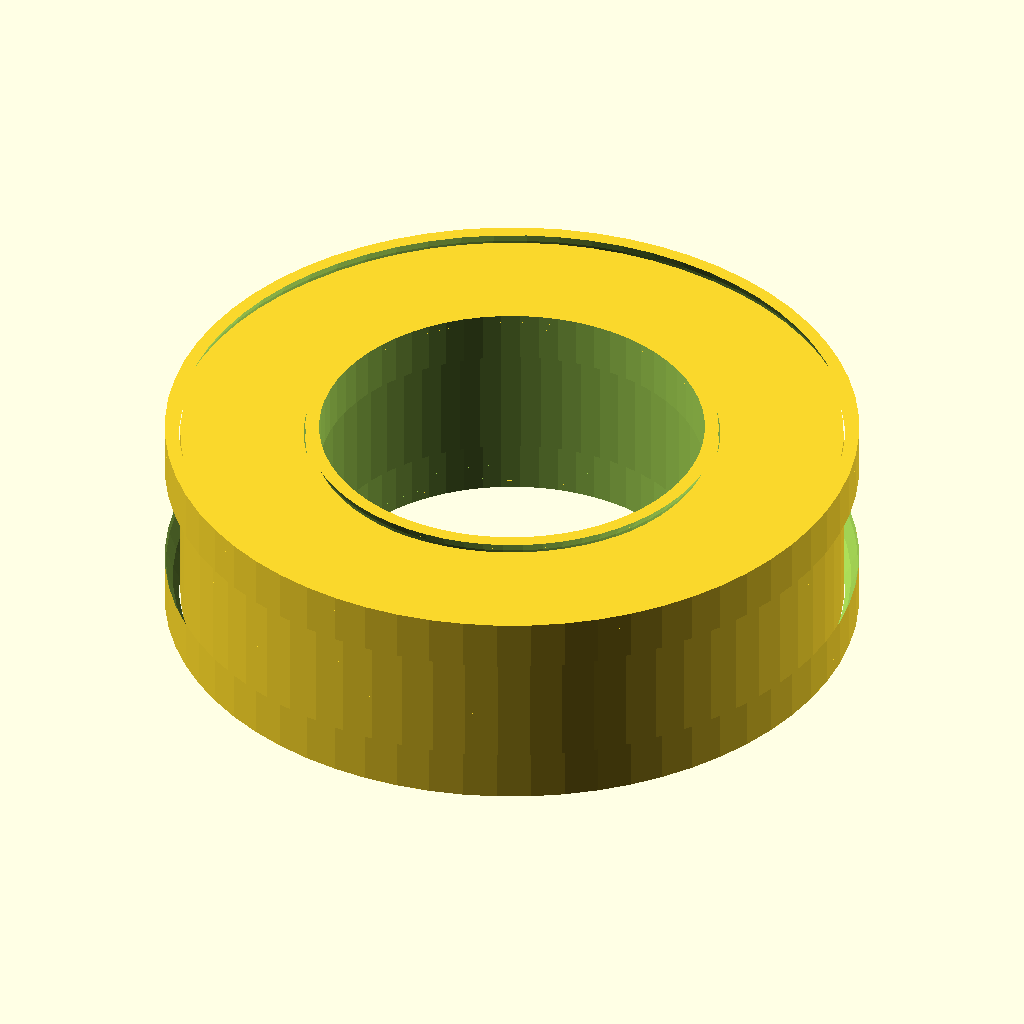
Cell 1 — every parameter at its default value.
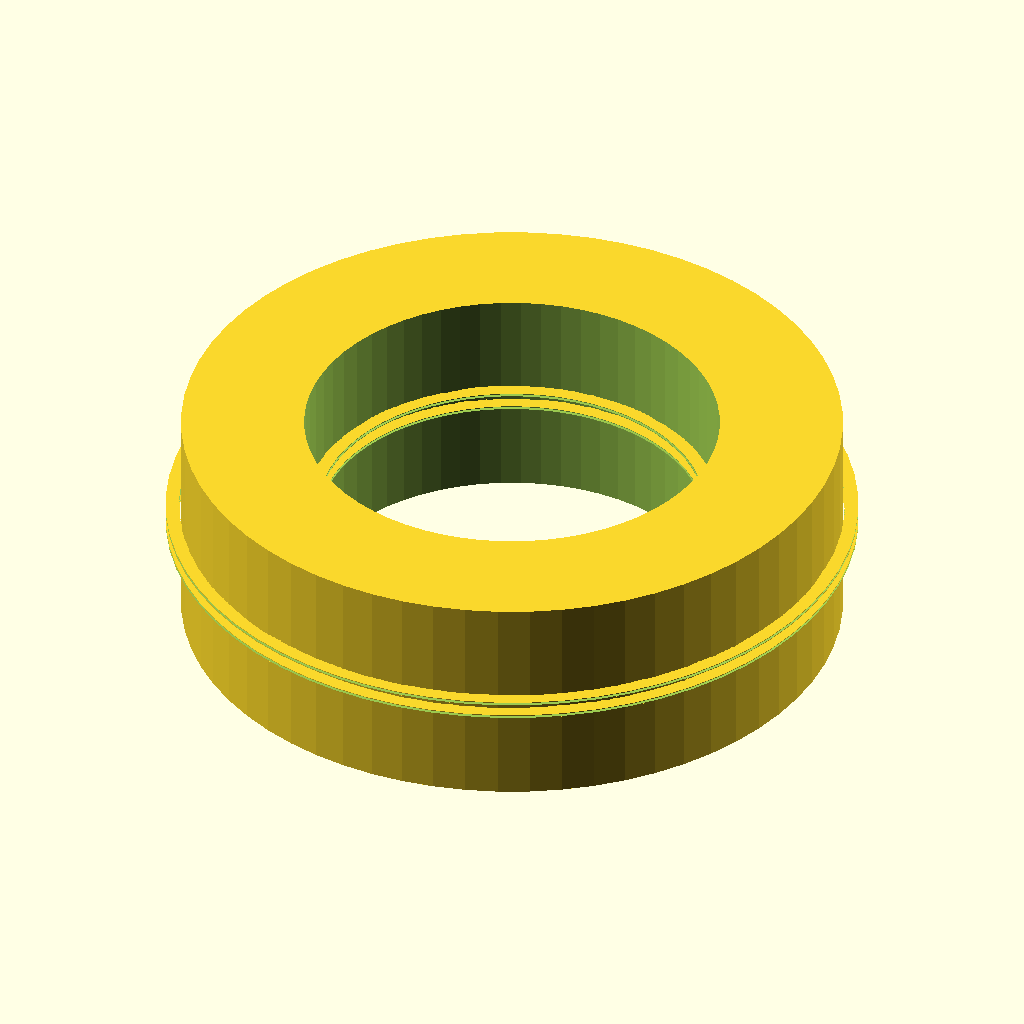
Cell 2 — width_mm set to 0.05, the other parameters unchanged.
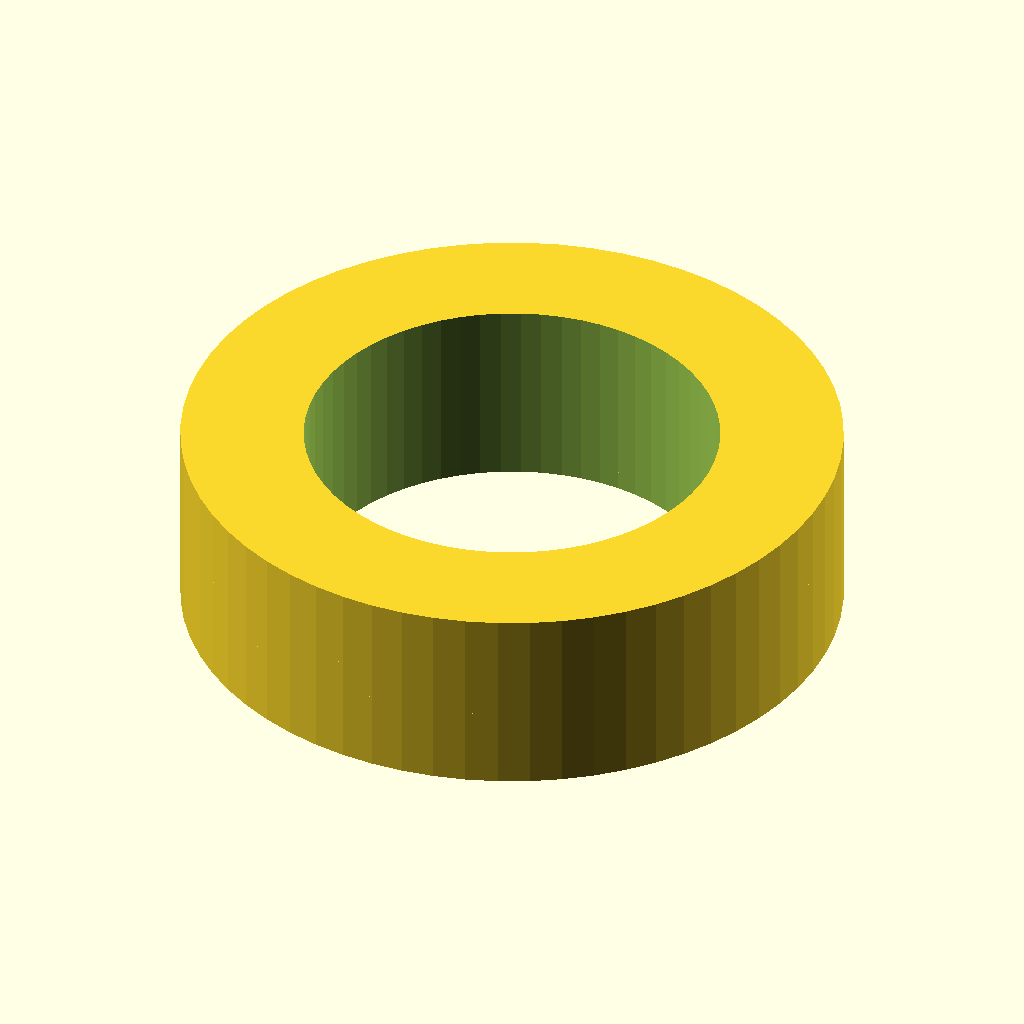
Cell 3 — race_wall_mm set to 0.05, the other parameters unchanged.
The same orthographic view direction (rotation 55°, 0°, 25°; colour scheme Cornfield) for every cell, with the view re-fitted per cell, so scale and position can differ between cells.
OpenSCAD source file results/craft/scad/ball_bearing__BBSMR95.scad:
// Parameters
bore_diameter_mm = 5.0; //[2.5:10.0:0.1]
outer_diameter_mm = 9.0; //[4.5:18.0:0.1]
width_mm = 2.5; //[1.25:5.0:0.05]
radial_clearance_mm = 0.15; //[0.05:0.4:0.01]
race_wall_mm = 0.6; //[0.3:1.2:0.05]
shield_thickness_mm = 0.25; //[0.15:0.6:0.01]
shield_radial_gap_mm = 0.2; //[0.05:0.6:0.01]
ball_diameter_mm = 1.0; //[0.6:1.6:0.05]
ball_count = 8; //[6:12:1]
ball_overlap_mm = 0.2; //[0.05:0.5:0.01]
connect_overlap_mm = 0.8; //[0.3:1.5:0.05]

// Extra overlap to guarantee physical attachment (1-2mm as requested)
attach_overlap_mm = 1.2;

// Bearing Ball
module bearing_ball() {
  sphere(r=ball_diameter_mm/2, $fn=32);
}

// Main bearing
module ball_bearing() {

  // Derived radii
  outer_r = outer_diameter_mm/2;
  inner_bore_r = bore_diameter_mm/2;

  // Race ring radii (as in original intent)
  inner_race_outer_r = inner_bore_r + race_wall_mm;
  outer_race_inner_r = outer_r - race_wall_mm;

  // Ball path radius (midway between race ring radii)
  ball_path_r = (inner_race_outer_r + outer_race_inner_r) / 2;

  // Ball pocket (groove) radius used in original code
  groove_r = ball_diameter_mm/2 + ball_overlap_mm;

  // Z placement for split races (ensure overlap so they become one connected solid)
  // Make the two race halves overlap by ~attach_overlap_mm.
  half_gap = max(0, groove_r - attach_overlap_mm/2); // smaller than groove_r => overlap
  z_off = half_gap;

  // Helper: race groove cutter (torus-like via rotate_extrude)
  module groove_cutter(r_at) {
    // Slightly taller than width to ensure clean cut
    scale([1, 1, (width_mm/ball_diameter_mm) * 0.9])
      rotate_extrude($fn=64)
        translate([r_at, 0, 0])
          circle(r=groove_r, $fn=32);
  }

  // One half of the outer race (top or bottom)
  module outer_race_half(zsign=1) {
    translate([0,0,zsign*z_off])
    difference() {
      cylinder(r=outer_r, h=width_mm, center=true, $fn=64);
      cylinder(r=outer_race_inner_r, h=width_mm + 2*connect_overlap_mm, center=true, $fn=64);
      groove_cutter(outer_race_inner_r);
    }
  }

  // One half of the inner race (top or bottom)
  module inner_race_half(zsign=1) {
    translate([0,0,zsign*z_off])
    difference() {
      cylinder(r=inner_race_outer_r, h=width_mm, center=true, $fn=64);
      cylinder(r=inner_bore_r, h=width_mm + 2*connect_overlap_mm, center=true, $fn=64);
      groove_cutter(inner_race_outer_r);
    }
  }

  // Shields (kept, but unioned into the single solid and slightly overlapped into races)
  module shields() {
    for (z = [-1, 1]) {
      // Push shields slightly inward so they intersect the race halves
      zpos = z * (width_mm/2 - shield_thickness_mm/2 - attach_overlap_mm/2);
      translate([0, 0, zpos])
      difference() {
        cylinder(r=outer_r - shield_radial_gap_mm, h=shield_thickness_mm + attach_overlap_mm, center=true, $fn=64);
        cylinder(r=inner_bore_r + shield_radial_gap_mm, h=shield_thickness_mm + attach_overlap_mm + 2*connect_overlap_mm, center=true, $fn=64);
      }
    }
  }

  // Ball "cage" / retainer ring to physically attach balls to the main body
  // (thin ring at ball path radius, intersecting balls by ~attach_overlap_mm)
  module ball_retainer() {
    retainer_th = max(0.6, attach_overlap_mm); // thickness
    retainer_h  = max(0.8, ball_diameter_mm * 0.6);

    difference() {
      cylinder(r=ball_path_r + retainer_th/2, h=retainer_h, center=true, $fn=96);
      cylinder(r=ball_path_r - retainer_th/2, h=retainer_h + 2*connect_overlap_mm, center=true, $fn=96);
    }
  }

  // Balls (now unioned and physically intersecting the retainer and race halves)
  module balls() {
    for (i = [0:ball_count-1]) {
      rotate([0, 0, i*360/ball_count])
        translate([ball_path_r, 0, 0])
          bearing_ball();
    }
  }

  // Single connected solid
  union() {
    // Split races (top/bottom) with intentional overlap so they become one connected solid
    outer_race_half( 1);
    outer_race_half(-1);
    inner_race_half( 1);
    inner_race_half(-1);

    // Retainer connects balls to the bearing body
    ball_retainer();

    // Balls are now part of the union and intersect the retainer (no floating)
    balls();

    // Shields slightly overlap into races to avoid gaps
    shields();
  }
}

// Assembly
ball_bearing();
Customizer parameters (derived from the source; name, type, default, range or options):
bore_diameter_mm: number, default 5, range 0.1 to 2.5, step 10
outer_diameter_mm: number, default 9, range 0.1 to 4.5, step 18
width_mm: number, default 2.5, range 0.05 to 1.25, step 5
radial_clearance_mm: number, default 0.15, range 0.01 to 0.05, step 0.4
race_wall_mm: number, default 0.6, range 0.05 to 0.3, step 1.2
shield_thickness_mm: number, default 0.25, range 0.01 to 0.15, step 0.6
shield_radial_gap_mm: number, default 0.2, range 0.01 to 0.05, step 0.6
ball_diameter_mm: number, default 1, range 0.05 to 0.6, step 1.6
ball_count: number, default 8, range 1 to 6, step 12
ball_overlap_mm: number, default 0.2, range 0.01 to 0.05, step 0.5
connect_overlap_mm: number, default 0.8, range 0.05 to 0.3, step 1.5
attach_overlap_mm: number, default 1.2
